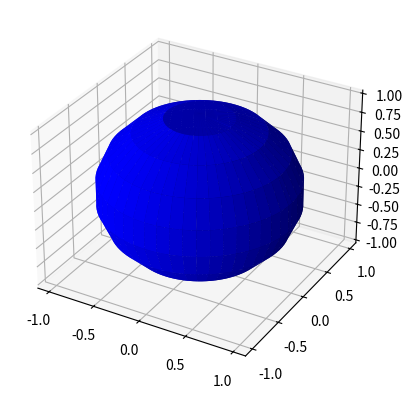

Write the Python code that produced this figure.
import matplotlib.pyplot as plt
from mpl_toolkits.mplot3d import Axes3D
import numpy as np

# Create a new figure
fig = plt.figure()

# Set the 3D projection
ax = fig.add_subplot(111, projection='3d')

# Set the sphere's radius
r = 1

# Define the sphere's coordinates
u, v = np.mgrid[0:2*np.pi:100j, 0:np.pi:10j]
x = r*np.cos(u)*np.sin(v)
y = r*np.sin(u)*np.sin(v)
z = r*np.cos(v)

# Plot the sphere
ax.plot_surface(x, y, z, color='b')

# Show the plot
plt.show()
